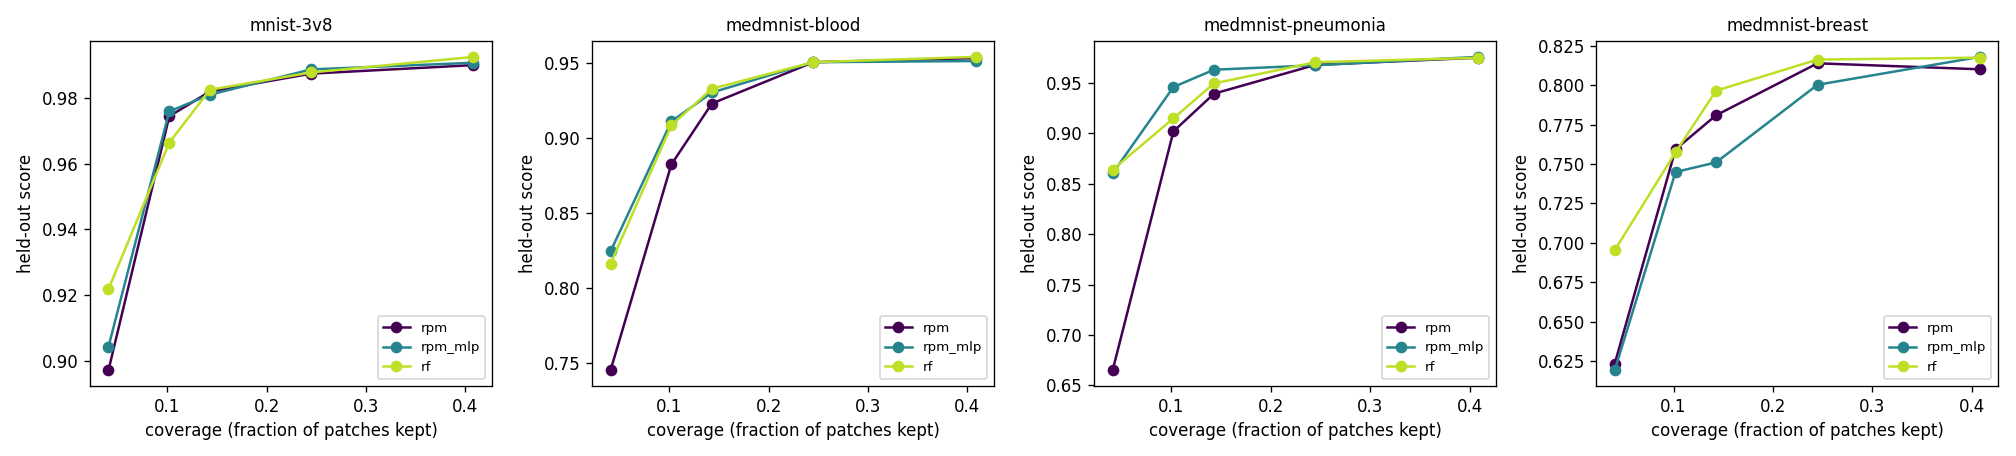

The data file committed next to this chart (first rows):
dataset, method, target_coverage, downstream, k, n_patches, coverage, score, score_sd, stability, seconds
mnist-3v8, rpm, 0.05, rf, 2, 49, 0.04082, 0.8971, 0.01302, 1.0, 8.604
mnist-3v8, rpm_mlp, 0.05, rf, 2, 49, 0.04082, 0.9042, 0.01281, 0.6667, 34.18
mnist-3v8, rf, 0.05, rf, 2, 49, 0.04082, 0.9218, 0.008457, 1.0, 7.848
mnist-3v8, rpm, 0.1, rf, 5, 49, 0.102, 0.9744, 0.005106, 1.0, 11.58
mnist-3v8, rpm_mlp, 0.1, rf, 5, 49, 0.102, 0.9759, 0.002377, 0.8333, 31.74
mnist-3v8, rf, 0.1, rf, 5, 49, 0.102, 0.9664, 0.007062, 0.6825, 9.211
mnist-3v8, rpm, 0.15, rf, 7, 49, 0.1429, 0.9819, 0.004769, 0.6204, 10.12
mnist-3v8, rpm_mlp, 0.15, rf, 7, 49, 0.1429, 0.981, 0.0006207, 0.6204, 34.78
mnist-3v8, rf, 0.15, rf, 7, 49, 0.1429, 0.9825, 0.003841, 1.0, 7.386
mnist-3v8, rpm, 0.25, rf, 12, 49, 0.2449, 0.9874, 0.003317, 0.6601, 9.716
mnist-3v8, rpm_mlp, 0.25, rf, 12, 49, 0.2449, 0.9887, 0.00441, 0.6154, 36.02
mnist-3v8, rf, 0.25, rf, 12, 49, 0.2449, 0.9877, 0.003443, 0.8242, 7.025
mnist-3v8, rpm, 0.4, rf, 20, 49, 0.4082, 0.99, 0.004182, 0.7161, 8.317
mnist-3v8, rpm_mlp, 0.4, rf, 20, 49, 0.4082, 0.9907, 0.004273, 0.5283, 36.22
mnist-3v8, rf, 0.4, rf, 20, 49, 0.4082, 0.9925, 0.0008278, 0.9206, 8.314
medmnist-blood, rpm, 0.05, rf, 2, 49, 0.04082, 0.7453, 0.03664, 0.4444, 24.76
medmnist-blood, rpm_mlp, 0.05, rf, 2, 49, 0.04082, 0.8244, 0.005455, 0.3333, 44.75
medmnist-blood, rf, 0.05, rf, 2, 49, 0.04082, 0.8162, 0.005519, 0.5556, 15.1
medmnist-blood, rpm, 0.1, rf, 5, 49, 0.102, 0.8824, 0.02062, 0.6825, 23.81
medmnist-blood, rpm_mlp, 0.1, rf, 5, 49, 0.102, 0.911, 0.005929, 0.5635, 51.88
medmnist-blood, rf, 0.1, rf, 5, 49, 0.102, 0.9084, 0.0007846, 0.8333, 18.21
medmnist-blood, rpm, 0.15, rf, 7, 49, 0.1429, 0.9229, 0.006339, 0.7593, 24.09
medmnist-blood, rpm_mlp, 0.15, rf, 7, 49, 0.1429, 0.9303, 0.005343, 0.7917, 45.84
medmnist-blood, rf, 0.15, rf, 7, 49, 0.1429, 0.9328, 0.005099, 0.7917, 20.65
medmnist-blood, rpm, 0.25, rf, 12, 49, 0.2449, 0.9504, 0.004566, 0.7392, 30.86
medmnist-blood, rpm_mlp, 0.25, rf, 12, 49, 0.2449, 0.9504, 0.002642, 0.7011, 52.55
medmnist-blood, rf, 0.25, rf, 12, 49, 0.2449, 0.9504, 0.003395, 0.8498, 17.2
medmnist-blood, rpm, 0.4, rf, 20, 49, 0.4082, 0.9531, 0.003738, 0.847, 32.96
medmnist-blood, rpm_mlp, 0.4, rf, 20, 49, 0.4082, 0.9512, 0.003094, 0.6929, 46.32
medmnist-blood, rf, 0.4, rf, 20, 49, 0.4082, 0.954, 0.003989, 1.0, 17.49
medmnist-pneumonia, rpm, 0.05, rf, 2, 49, 0.04082, 0.6649, 0.07702, 0.2778, 8.643
medmnist-pneumonia, rpm_mlp, 0.05, rf, 2, 49, 0.04082, 0.8603, 0.04769, 0.2222, 30.22
medmnist-pneumonia, rf, 0.05, rf, 2, 49, 0.04082, 0.8639, 0.01215, 0.6667, 9.753
medmnist-pneumonia, rpm, 0.1, rf, 5, 49, 0.102, 0.902, 0.03566, 0.2612, 8.719
medmnist-pneumonia, rpm_mlp, 0.1, rf, 5, 49, 0.102, 0.946, 0.01642, 0.379, 30.58
medmnist-pneumonia, rf, 0.1, rf, 5, 49, 0.102, 0.9149, 0.02012, 0.6667, 10.9
medmnist-pneumonia, rpm, 0.15, rf, 7, 49, 0.1429, 0.9394, 0.01347, 0.4306, 8.548
medmnist-pneumonia, rpm_mlp, 0.15, rf, 7, 49, 0.1429, 0.9631, 0.01128, 0.4306, 30.5
medmnist-pneumonia, rf, 0.15, rf, 7, 49, 0.1429, 0.9495, 0.01721, 0.7269, 10.61
medmnist-pneumonia, rpm, 0.25, rf, 12, 49, 0.2449, 0.9679, 0.007705, 0.6048, 11.16
medmnist-pneumonia, rpm_mlp, 0.25, rf, 12, 49, 0.2449, 0.9675, 0.01091, 0.5563, 33.37
medmnist-pneumonia, rf, 0.25, rf, 12, 49, 0.2449, 0.9705, 0.004805, 1.0, 12.32
medmnist-pneumonia, rpm, 0.4, rf, 20, 49, 0.4082, 0.975, 0.006018, 0.7678, 10.99
medmnist-pneumonia, rpm_mlp, 0.4, rf, 20, 49, 0.4082, 0.9758, 0.003036, 0.705, 31.93
medmnist-pneumonia, rf, 0.4, rf, 20, 49, 0.4082, 0.9749, 0.00527, 0.847, 12.29
medmnist-breast, rpm, 0.05, rf, 2, 49, 0.04082, 0.6232, 0.02877, 0.2778, 4.13
medmnist-breast, rpm_mlp, 0.05, rf, 2, 49, 0.04082, 0.619, 0.02478, 0.0, 9.369
medmnist-breast, rf, 0.05, rf, 2, 49, 0.04082, 0.6952, 0.04792, 0.4444, 3.94
medmnist-breast, rpm, 0.1, rf, 5, 49, 0.102, 0.7594, 0.03587, 0.2566, 4.666
medmnist-breast, rpm_mlp, 0.1, rf, 5, 49, 0.102, 0.7449, 0.05094, 0.1455, 8.572
medmnist-breast, rf, 0.1, rf, 5, 49, 0.102, 0.7575, 0.04028, 0.494, 4.569
medmnist-breast, rpm, 0.15, rf, 7, 49, 0.1429, 0.781, 0.0333, 0.2975, 3.963
medmnist-breast, rpm_mlp, 0.15, rf, 7, 49, 0.1429, 0.7511, 0.04928, 0.1395, 8.343
medmnist-breast, rf, 0.15, rf, 7, 49, 0.1429, 0.7966, 0.02384, 0.5296, 4.034
medmnist-breast, rpm, 0.25, rf, 12, 49, 0.2449, 0.814, 0.02587, 0.3113, 4.186
medmnist-breast, rpm_mlp, 0.25, rf, 12, 49, 0.2449, 0.8003, 0.03061, 0.1733, 9.238
medmnist-breast, rf, 0.25, rf, 12, 49, 0.2449, 0.8163, 0.03581, 0.5881, 3.954
medmnist-breast, rpm, 0.4, rf, 20, 49, 0.4082, 0.8102, 0.03209, 0.3749, 4.626
medmnist-breast, rpm_mlp, 0.4, rf, 20, 49, 0.4082, 0.8181, 0.03372, 0.2867, 8.994
medmnist-breast, rf, 0.4, rf, 20, 49, 0.4082, 0.8176, 0.04952, 0.5504, 4.258
